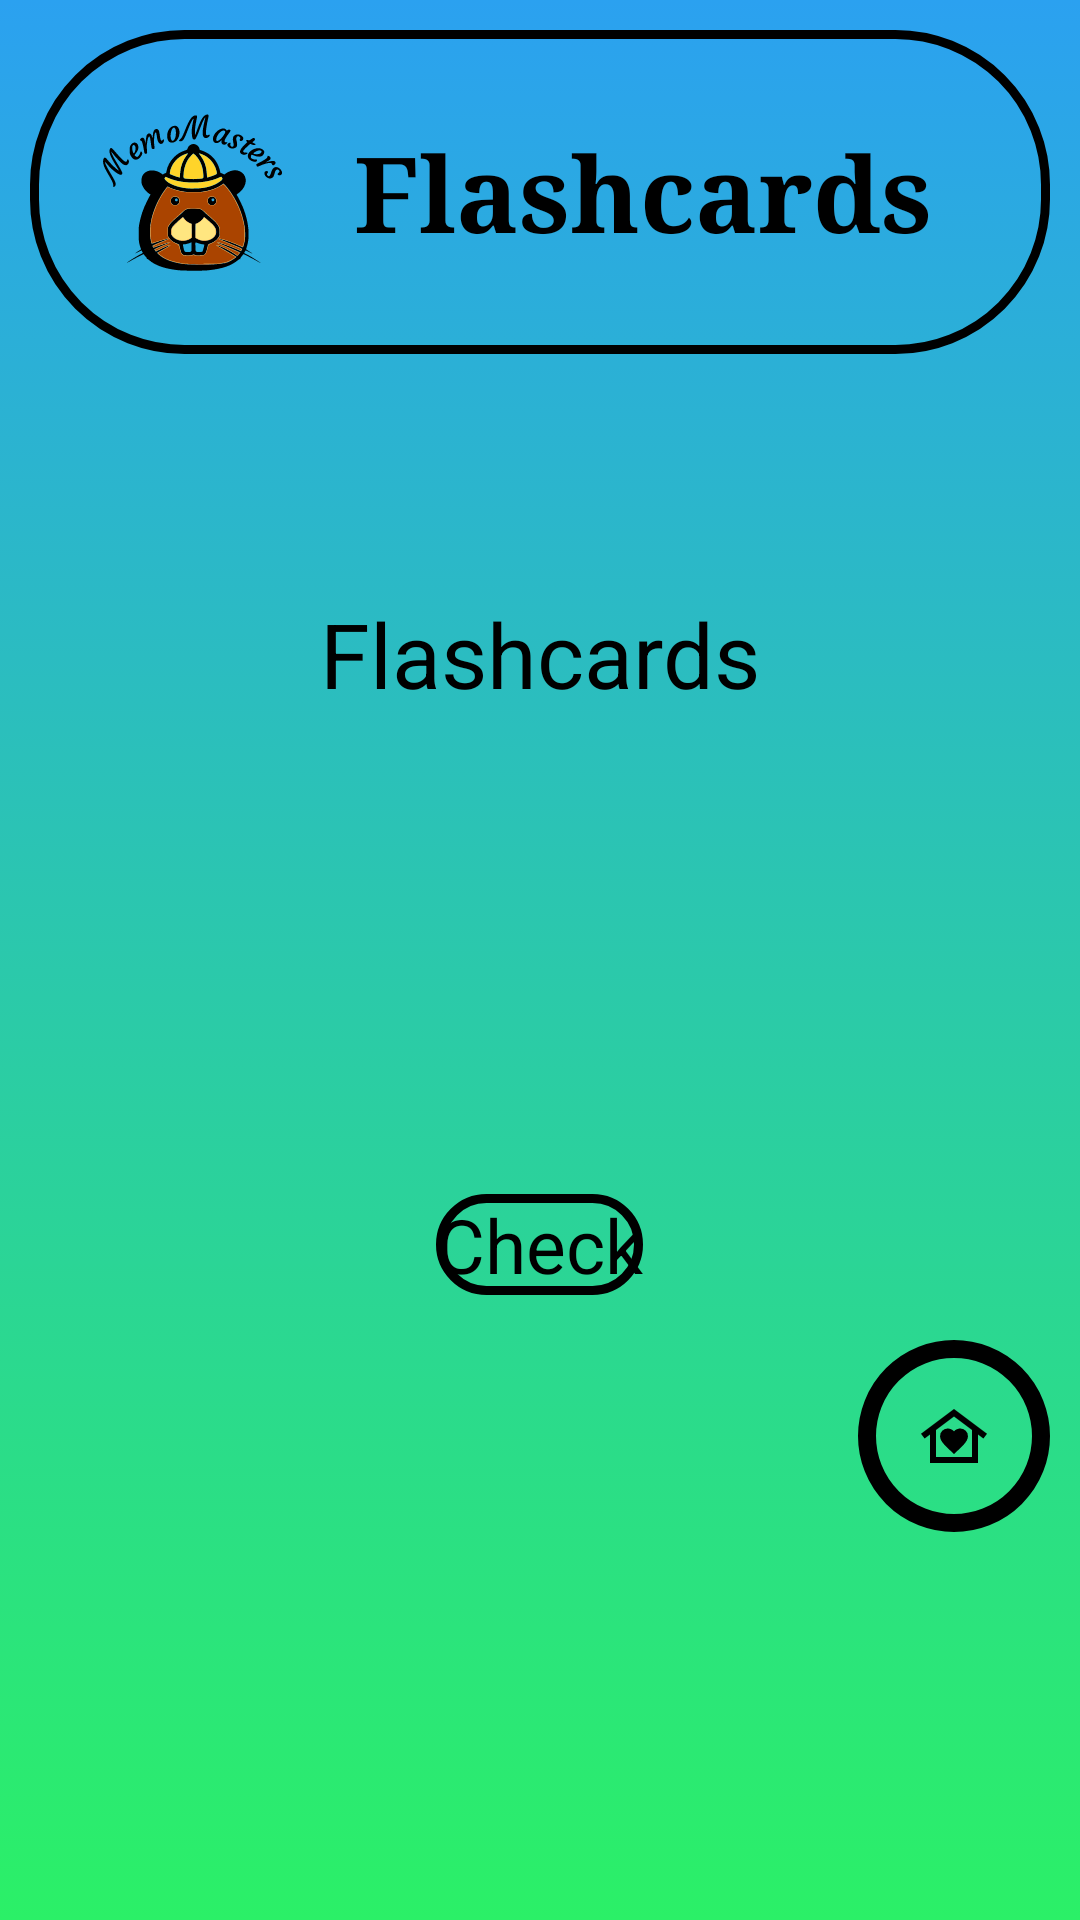

Write the Android layout XML for this screen, with the resource values it uses.
<!-- AndroidManifest.xml: application theme SplashScreen -->
<!-- res/layout/activity_fourth_page.xml -->
<?xml version="1.0" encoding="utf-8"?>
<androidx.constraintlayout.widget.ConstraintLayout xmlns:android="http://schemas.android.com/apk/res/android"
    xmlns:app="http://schemas.android.com/apk/res-auto"
    xmlns:tools="http://schemas.android.com/tools"
    android:id="@+id/main"
    android:layout_width="match_parent"
    android:layout_height="match_parent"
    android:background="@drawable/moving_background"
    tools:context=".FourthPage"
    >

    <ScrollView
        android:id="@+id/scrollView2"
        android:layout_width="match_parent"
        android:layout_height="match_parent"
        android:layout_marginLeft="10dp"
        android:layout_marginRight="10dp">


        <LinearLayout
            android:layout_width="match_parent"
            android:layout_height="match_parent"
            android:orientation="vertical">


            <LinearLayout
                android:id="@+id/cosinnego"
                android:layout_width="match_parent"
                android:layout_height="match_parent"
                android:orientation="horizontal"
                android:layout_marginTop="10dp"
                android:layout_marginBottom="10dp"
                android:background="@drawable/curly">

                <ImageView
                    android:layout_width="wrap_content"
                    android:layout_height="wrap_content"
                    android:src="@drawable/memomasters_logo_foreground"
                    android:layout_gravity="center" />

                <TextView
                    android:layout_width="wrap_content"
                    android:layout_height="match_parent"
                    android:gravity="center"
                    android:text="Flashcards"
                    android:textColor="@android:color/black"
                    android:textSize="35dp"
                    android:textStyle="bold"
                    android:typeface="serif" />

            </LinearLayout>


            <TextView
                android:layout_width="match_parent"
                android:layout_height="80dp"
                android:text="Flashcards"
                android:textSize="30dp"
                android:gravity="center"
                android:layout_marginTop="50dp"
                android:id="@+id/tvWord"/>

            <EditText
                android:layout_width="match_parent"
                android:layout_height="60dp"
                android:layout_gravity="center"
                android:layout_marginTop="60dp"
                android:gravity="center"
                android:textSize="27dp"
                android:id="@+id/etTranslation"/>


            <Button
                android:layout_width="wrap_content"
                android:layout_height="wrap_content"
                android:text="Check"
                android:textSize="25dp"
                android:layout_gravity="center"
                android:layout_marginTop="20dp"
                android:layout_marginBottom="15dp"
                android:id="@+id/checkBtn"
                android:background="@drawable/przyciski"
                android:textColor="@color/black"/>



            <ImageButton
                android:id="@+id/prev_button"
                android:layout_width="wrap_content"
                android:layout_height="wrap_content"
                android:layout_gravity="right"
                android:background="@drawable/circle_button"
                android:contentDescription="@string/button_description"
                android:padding="20dp"
                android:src="@drawable/sharp_family_home_24" />
        </LinearLayout>
    </ScrollView>

</androidx.constraintlayout.widget.ConstraintLayout>
<!-- resources referenced by this layout -->
<resources>
  <color name="black">#FF000000</color>
  <!-- drawable circle_button (drawable) -->
  <?xml version="1.0" encoding="utf-8"?>
  <shape xmlns:android="http://schemas.android.com/apk/res/android"
      android:shape="oval">
      <solid  android:color="@android:color/transparent"/>
      <stroke android:width="6dp"
          android:color="@color/black"/>
  
  </shape>
  <!-- drawable curly (drawable) -->
  <?xml version="1.0" encoding="utf-8"?>
  <shape   xmlns:android="http://schemas.android.com/apk/res/android"
      android:shape="rectangle">
          <corners android:radius="50dp"/>
          <solid  android:color="@android:color/transparent"/>
      <stroke android:width="3dp"
          android:color="@color/black"/>
  </shape>
  <!-- drawable memomasters_logo_foreground: vector/xml drawable (drawable, 29485 chars, omitted) -->
  <!-- drawable moving_background (drawable) -->
  <?xml version="1.0" encoding="utf-8"?>
  <animation-list xmlns:android="http://schemas.android.com/apk/res/android">
      <item   android:drawable="@drawable/background1"
          android:duration="5000"/>
      <item   android:drawable="@drawable/background2"
          android:duration="5000"/>
  </animation-list>
  <!-- drawable przyciski (drawable) -->
  <?xml version="1.0" encoding="utf-8"?>
  <shape   xmlns:android="http://schemas.android.com/apk/res/android"
      android:shape="rectangle">
      <corners android:radius="20dp"/>
      <solid  android:color="@android:color/transparent"/>
      <stroke android:width="3dp"
          android:color="@color/black"/>
  </shape>
  <!-- drawable sharp_family_home_24 (drawable) -->
  <vector xmlns:android="http://schemas.android.com/apk/res/android" android:height="24dp" android:tint="#000000" android:viewportHeight="960" android:viewportWidth="960" android:width="24dp">
        
      <path android:fillColor="@android:color/white" android:pathData="M480,120L920,450L872,514L800,460L800,840L160,840L160,460L88,514L40,450L480,120ZM294,482Q294,535 351,595Q408,655 480,720Q552,655 609,595Q666,535 666,482Q666,438 636,409Q606,380 564,380Q538,380 516.5,390.5Q495,401 480,418Q465,401 442.5,390.5Q420,380 396,380Q354,380 324,409Q294,438 294,482ZM720,760L720,400L480,220L240,400L240,760L720,760ZM720,760L240,760L240,760L480,760L720,760L720,760Z"/>
      
  </vector>
  <!-- drawable background1 (drawable) -->
  <?xml version="1.0" encoding="utf-8"?>
  <selector xmlns:android="http://schemas.android.com/apk/res/android">
      <item>
          <shape>
              <gradient android:angle="270"
                  android:startColor="#2BA1F0"
                  android:endColor="#2BF067"/>
          </shape>
      </item>
  </selector>
  <!-- drawable background2 (drawable) -->
  <?xml version="1.0" encoding="utf-8"?>
  <selector xmlns:android="http://schemas.android.com/apk/res/android">
      <item>
          <shape>
              <gradient android:angle="225"
                  android:startColor="#e63946"
                  android:endColor="#E4F04D"/>
          </shape>
      </item>
  </selector>
</resources>
